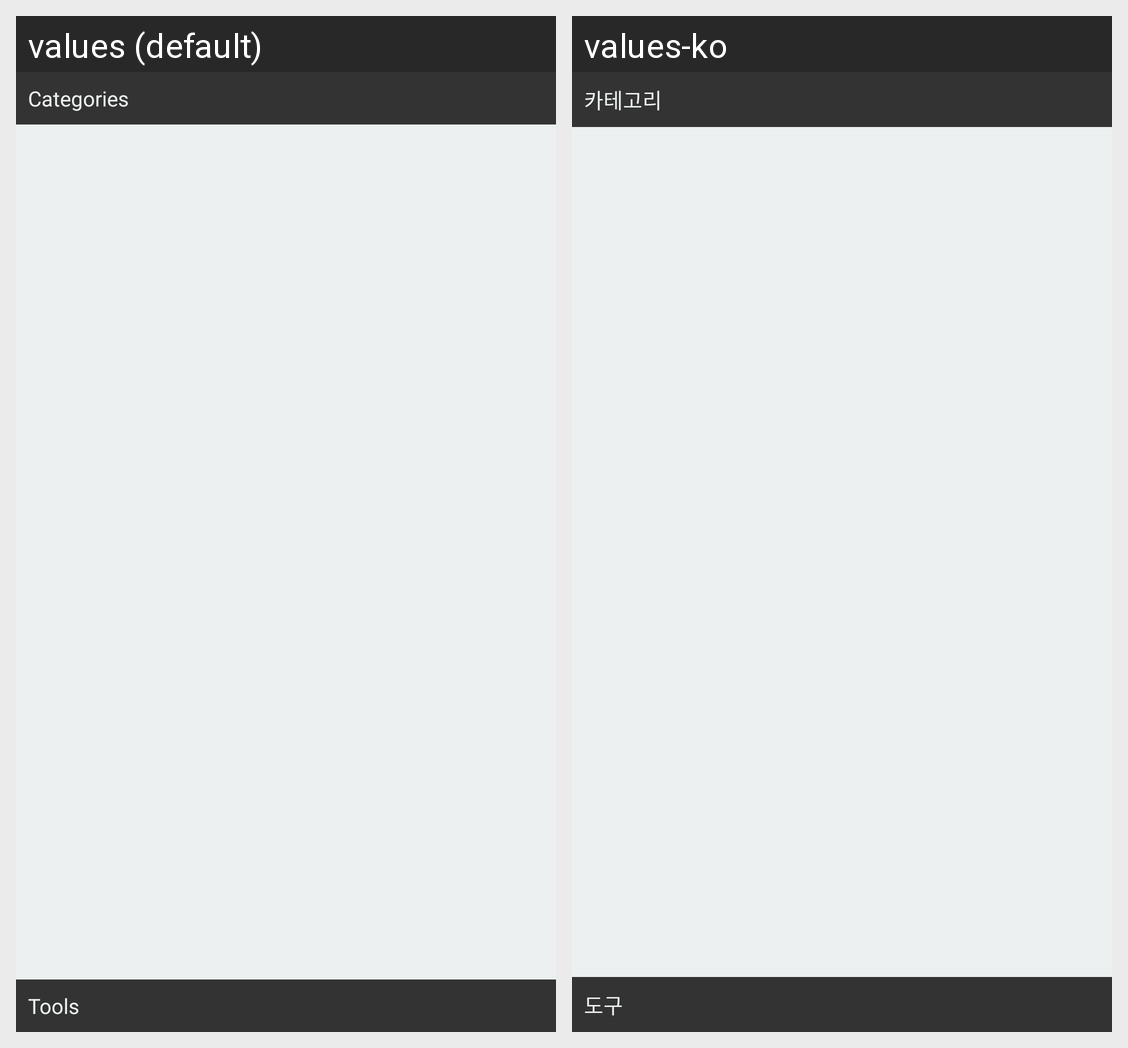

Translations of the strings shown on this Android screen, per locale in the grid:
Android screen res/layout/frg_nav_drawer.xml rendered under 2 locales, left to right: values (default), values-ko. Device: Nexus 5 (rendered at 1080×1920; each locale shown at half size, 540×960, under a caption strip naming it); theme AppTheme.
Strings drawn on this screen, with the default value and each locale's value (text and hints the layout hard-codes, and strings that could not be matched under every locale, appear in the picture but are not listed):

categories
  values: Categories
  values-ko: 카테고리

tools
  values: Tools
  values-ko: 도구
